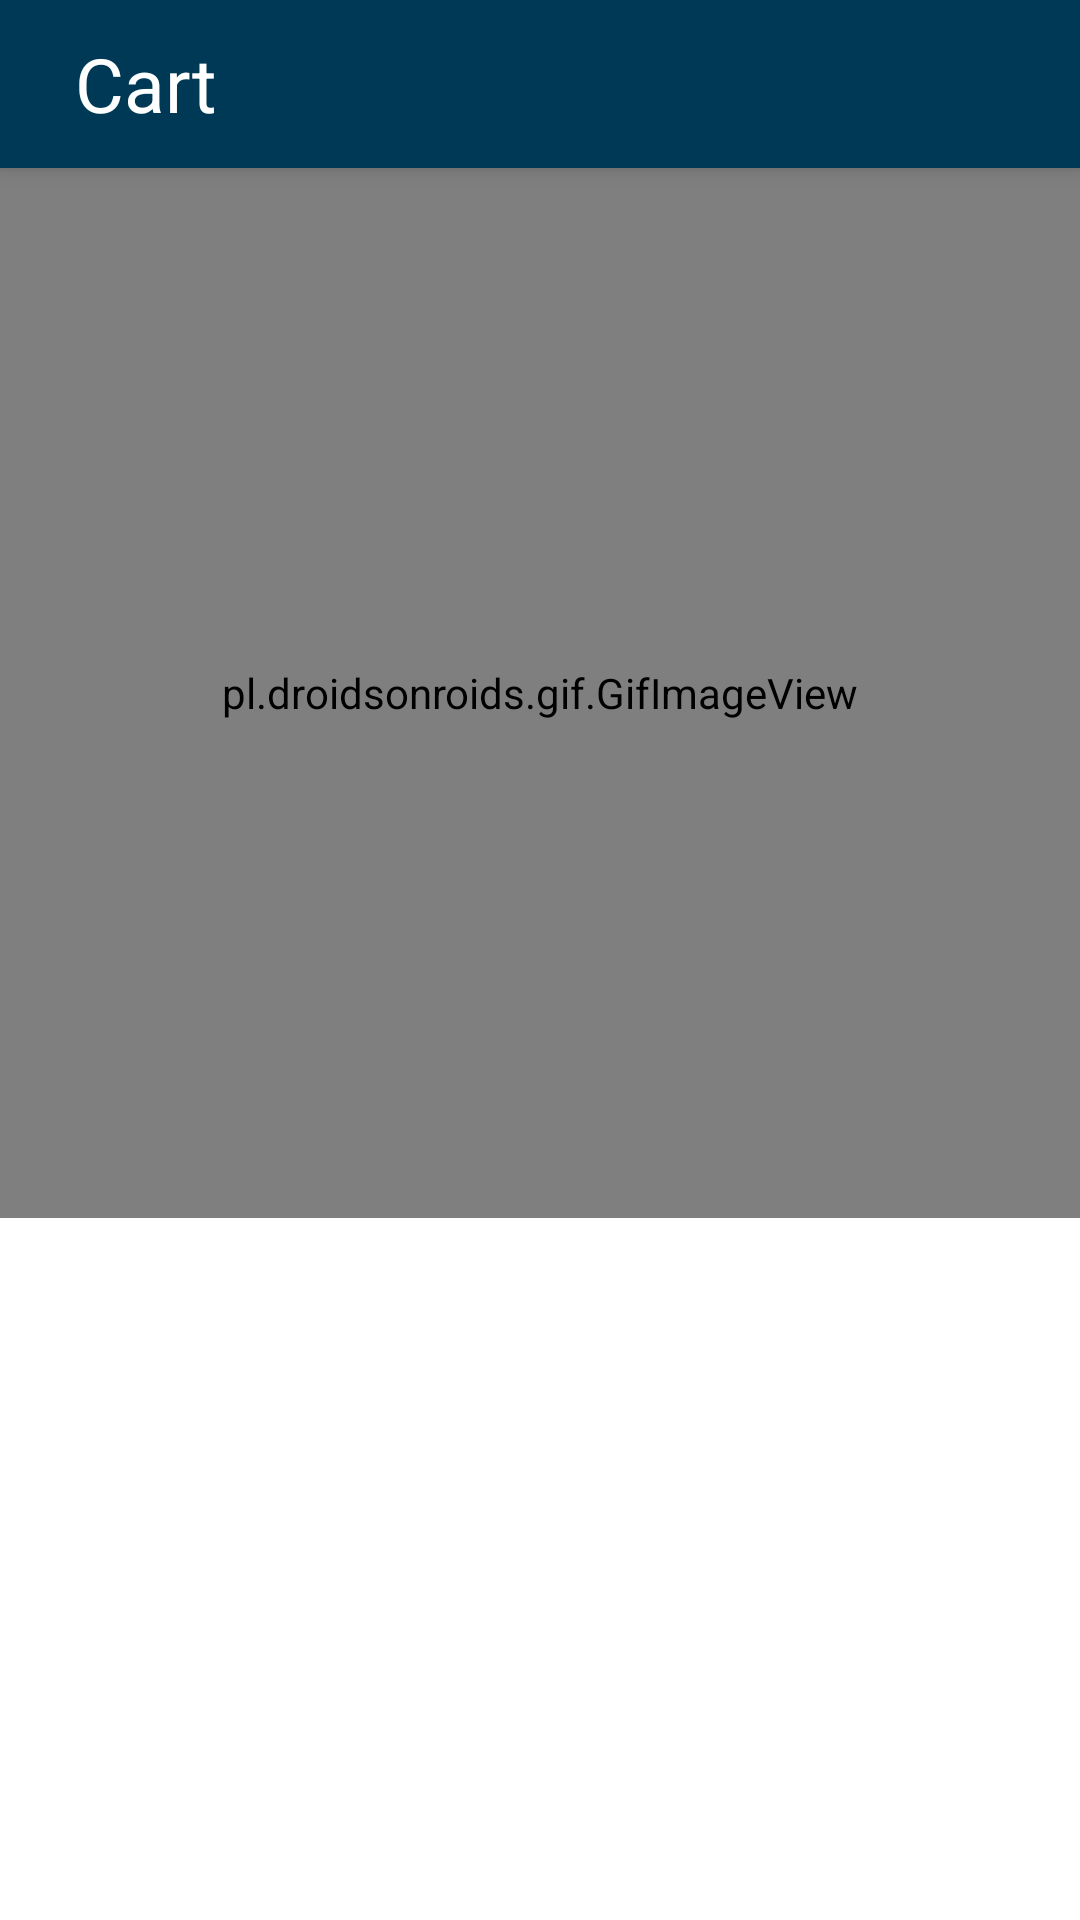

Android layout source for this screen:
<!-- AndroidManifest.xml: application theme Theme.FoodDeliveryApp -->
<!-- res/layout/activity_view_order.xml -->
<?xml version="1.0" encoding="utf-8"?>
<ScrollView xmlns:android="http://schemas.android.com/apk/res/android"
    xmlns:app="http://schemas.android.com/apk/res-auto"
    xmlns:tools="http://schemas.android.com/tools"
    android:layout_width="match_parent"
    android:layout_height="match_parent"
    android:orientation="vertical"
    tools:context=".Customer.ViewOrder">

    <LinearLayout
        android:layout_width="match_parent"
        android:layout_height="300dp"
        android:orientation="vertical">
        <androidx.appcompat.widget.Toolbar
            android:id="@+id/toolbar_pendingRequest"
            android:layout_width="match_parent"
            android:layout_height="?attr/actionBarSize"
            android:background="?attr/colorSecondaryVariant"
            android:elevation="4dp"
            android:theme="@style/ThemeOverlay.AppCompat.Dark.ActionBar"
            app:popupTheme="@style/ThemeOverlay.AppCompat.Light" >
            <ImageButton
                android:id="@+id/btnBackCart"
                android:layout_width="wrap_content"
                android:layout_height="wrap_content"
                android:gravity="left"
                android:src="@drawable/ic_back"
                android:background="@android:color/transparent"
                app:iconGravity="top"
                />
            <TextView
                android:id="@+id/textView"
                android:text="Cart"
                android:layout_width="wrap_content"
                android:layout_height="wrap_content"
                android:layout_marginLeft="25dp"
                android:textSize="25dp"
                android:layout_gravity="left"
                android:textColor="@color/white" />


        </androidx.appcompat.widget.Toolbar>

        <LinearLayout
            android:id="@+id/addressCustomerLinearLayout"
            android:layout_width="match_parent"
            android:visibility="gone"
            android:layout_height="wrap_content"
            android:orientation="vertical"
            >
            <TextView
                android:layout_width="wrap_content"
                android:layout_height="wrap_content"
                android:text="Choose Your Address"
                android:layout_gravity="left"
                android:textStyle="bold"
                android:textSize="14dp"
                android:textColor="@color/colorPrimary"
                android:layout_marginTop="10dp"
                android:layout_marginLeft="23dp"/>
            <com.google.android.material.textfield.TextInputLayout
                android:id="@+id/addressCustomer"
                style="@style/Widget.MaterialComponents.TextInputLayout.OutlinedBox.ExposedDropdownMenu"
                android:layout_width="match_parent"
                android:layout_height="wrap_content"
                android:layout_marginLeft="20dp"
                android:layout_marginRight="20dp"
                android:layout_marginBottom="10dp"
                android:hint="Address">

                <androidx.appcompat.widget.AppCompatAutoCompleteTextView
                    android:id="@+id/spinnerAddressCustomer"
                    android:layout_width="match_parent"
                    android:layout_height="wrap_content"
                    android:editable="false"
                    android:clickable="true"
                    android:textSize="15dp"
                    android:singleLine="true"
                    tools:ignore="KeyboardInaccessibleWidget" />
            </com.google.android.material.textfield.TextInputLayout>
        </LinearLayout>

        <pl.droidsonroids.gif.GifImageView
            android:id="@+id/viewOrdersBasket"
            android:layout_width="match_parent"
            android:layout_height="350dp"
            android:src="@drawable/emptybasket"/>

        <androidx.recyclerview.widget.RecyclerView
            android:id="@+id/recyclerViewCartListItems"
            android:layout_width="match_parent"
            android:layout_height="wrap_content"
            android:layout_marginLeft="10dp"
            android:layout_marginRight="10dp"
            android:layout_marginBottom="10dp"
            android:visibility="gone"
            android:background="@android:color/transparent"
            android:padding="4dp"
            android:scrollbars="vertical" />

        <LinearLayout
            android:id="@+id/cartValue"
            android:layout_width="match_parent"
            android:layout_marginTop="20dp"
            android:layout_marginLeft="10dp"
            android:visibility="gone"
            android:layout_height="wrap_content"
            android:gravity="center"
            android:orientation="horizontal">

            <TextView
                android:layout_width="wrap_content"
                android:layout_height="wrap_content"
                android:gravity="left"
                android:layout_marginLeft="10dp"
                android:layout_gravity="center"
                android:textColor="@color/black"
                android:text="Cart Total :  Rs. "
                android:textSize="18dp"
                android:textStyle="bold" />
            <TextView
                android:id="@+id/orderTotal"
                android:layout_width="wrap_content"
                android:layout_weight="1"
                android:layout_gravity="center"
                android:textStyle="bold"
                android:textColor="@color/black"
                android:layout_height="wrap_content"
                android:textSize="18dp"
                android:hint="Order Total"/>

        </LinearLayout>

        <LinearLayout
            android:layout_width="match_parent"
            android:layout_height="wrap_content"
            android:orientation="vertical">
            <Button
                android:id="@+id/payOrder"
                android:layout_width="match_parent"
                android:visibility="gone"
                style="@style/Widget.MaterialComponents.Button.TextButton"
                android:layout_height="wrap_content"
                android:textSize="18dp"
                android:text="Proceed to pay"
                android:layout_marginLeft="55dp"
                android:layout_marginRight="55dp"
                android:layout_marginTop="20dp"/>

        </LinearLayout>
    </LinearLayout>

</ScrollView>
<!-- resources referenced by this layout -->
<resources>
  <color name="black">#FF000000</color>
  <color name="white">#FFFFFFFF</color>
  <!-- drawable emptybasket: gif bitmap (drawable, 301637 bytes) -->
  <style name="Theme.FoodDeliveryApp" parent="Theme.MaterialComponents.Light.NoActionBar">
          
          <item name="colorPrimary">@color/purple_500</item>
          <item name="colorPrimaryVariant">@color/purple_700</item>
          <item name="colorOnPrimary">@color/white</item>
          
          <item name="colorSecondary">@color/teal_200</item>
          <item name="colorSecondaryVariant">@color/teal_700</item>
          <item name="colorOnSecondary">@color/black</item>
          
          <item name="android:statusBarColor" tools:targetApi="l">?attr/colorSecondaryVariant</item>
          
      </style>
  <color name="purple_500">#206eff</color>
  <color name="purple_700">#206eff</color>
  <color name="teal_200">#003956</color>
  <color name="teal_700">#003956</color>
  <!-- not gathered from this repository: default colours our renderer supplied (Android Studio template values) -->
  <color name="colorPrimary">#FF6200EE</color>
</resources>
